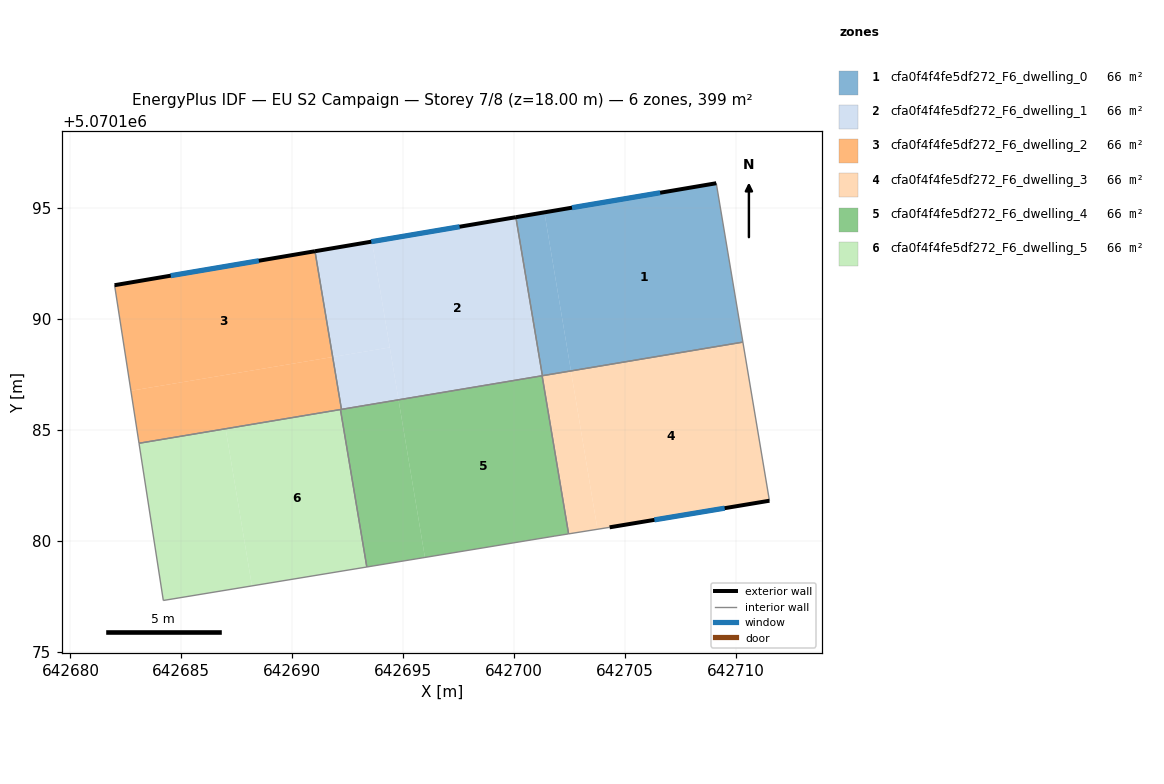
=== STOREY PLAN SPEC (per zone: floor XY polygon, exterior-wall plan segments, windows/doors) ===
zone 1: cfa0f4f4fe5df272_F6_dwelling_0  (66.4 m²)
  floor: (642709.11, 5070196.12) (642710.31, 5070188.96) (642702.56, 5070187.67) (642701.36, 5070194.81)
  floor: (642701.36, 5070194.81) (642702.56, 5070187.67) (642701.27, 5070187.46) (642700.08, 5070194.59)
  floor: (642710.31, 5070188.96) (642702.56, 5070187.66) (642701.27, 5070187.46)
  exterior wall: (642709.11, 5070196.12) – (642700.08, 5070194.59)  [9.2 m]
    window: (642706.58, 5070195.69) – (642702.61, 5070195.02)  [5.3 m²]
  interior walls: 3
zone 2: cfa0f4f4fe5df272_F6_dwelling_1  (66.4 m²)
  floor: (642700.08, 5070194.59) (642701.27, 5070187.46) (642694.79, 5070186.37) (642693.60, 5070193.49)
  floor: (642693.60, 5070193.49) (642694.39, 5070188.72) (642691.82, 5070188.29) (642691.02, 5070193.06)
  floor: (642701.27, 5070187.46) (642701.27, 5070187.45) (642694.79, 5070186.36) (642694.79, 5070186.37)
  floor: (642694.39, 5070188.72) (642694.79, 5070186.38) (642692.21, 5070185.95) (642691.82, 5070188.29)
  floor: (642694.79, 5070186.38) (642694.79, 5070186.36) (642692.22, 5070185.93) (642692.21, 5070185.95)
  exterior wall: (642700.08, 5070194.59) – (642691.02, 5070193.06)  [9.2 m]
    window: (642697.54, 5070194.16) – (642693.56, 5070193.49)  [5.3 m²]
  interior walls: 4
zone 3: cfa0f4f4fe5df272_F6_dwelling_2  (66.5 m²)
  floor: (642691.02, 5070193.06) (642691.82, 5070188.29) (642682.73, 5070186.77) (642681.99, 5070191.53)
  floor: (642691.82, 5070188.29) (642692.21, 5070185.95) (642686.99, 5070185.07) (642687.00, 5070185.05) (642683.09, 5070184.40) (642682.73, 5070186.77)
  floor: (642692.21, 5070185.95) (642692.22, 5070185.93) (642687.00, 5070185.05) (642686.99, 5070185.07)
  exterior wall: (642691.02, 5070193.06) – (642681.99, 5070191.53)  [9.2 m]
    window: (642688.49, 5070192.63) – (642684.52, 5070191.95)  [5.3 m²]
  interior walls: 4
zone 4: cfa0f4f4fe5df272_F6_dwelling_3  (66.5 m²)
  floor: (642710.31, 5070188.96) (642711.51, 5070181.81) (642704.30, 5070180.61) (642703.76, 5070180.53) (642702.56, 5070187.66)
  floor: (642702.56, 5070187.66) (642703.76, 5070180.53) (642702.45, 5070180.32) (642701.26, 5070187.44)
  exterior wall: (642704.30, 5070180.61) – (642711.51, 5070181.81)  [7.3 m]
    window: (642706.32, 5070180.95) – (642709.49, 5070181.48)  [4.2 m²]
  interior walls: 5
zone 5: cfa0f4f4fe5df272_F6_dwelling_4  (66.5 m²)
  floor: (642701.26, 5070187.44) (642702.45, 5070180.32) (642701.80, 5070180.21) (642695.98, 5070179.26) (642694.79, 5070186.36)
  floor: (642694.79, 5070186.36) (642695.98, 5070179.26) (642693.36, 5070178.82) (642692.17, 5070185.92)
  interior walls: 6
zone 6: cfa0f4f4fe5df272_F6_dwelling_5  (66.5 m²)
  floor: (642692.17, 5070185.92) (642693.36, 5070178.82) (642688.18, 5070177.97) (642687.00, 5070185.05)
  floor: (642687.00, 5070185.05) (642688.18, 5070177.97) (642684.19, 5070177.32) (642683.09, 5070184.40)
  interior walls: 4

=== DERIVED (storey summary) ===
Building: EU S2 Campaign
Storey: 7 of 8  (floor level z = 18.00 m)
Storey gross floor area: 398.7 m²
Zones on this storey: 6
  - cfa0f4f4fe5df272_F6_dwelling_0: floor 66.4 m²; exterior wall 9.2 m (27.5 m²); 1 window(s) 5.3 m²; WWR 19.3%
  - cfa0f4f4fe5df272_F6_dwelling_1: floor 66.4 m²; exterior wall 9.2 m (27.6 m²); 1 window(s) 5.3 m²; WWR 19.3%
  - cfa0f4f4fe5df272_F6_dwelling_2: floor 66.5 m²; exterior wall 9.2 m (27.5 m²); 1 window(s) 5.3 m²; WWR 19.3%
  - cfa0f4f4fe5df272_F6_dwelling_3: floor 66.5 m²; exterior wall 7.3 m (21.9 m²); 1 window(s) 4.2 m²; WWR 19.3%
  - cfa0f4f4fe5df272_F6_dwelling_4: floor 66.5 m²
  - cfa0f4f4fe5df272_F6_dwelling_5: floor 66.5 m²
Zone adjacency (shared interzone walls):
  - cfa0f4f4fe5df272_F6_dwelling_0 ↔ cfa0f4f4fe5df272_F6_dwelling_1
  - cfa0f4f4fe5df272_F6_dwelling_0 ↔ cfa0f4f4fe5df272_F6_dwelling_3
  - cfa0f4f4fe5df272_F6_dwelling_1 ↔ cfa0f4f4fe5df272_F6_dwelling_2
  - cfa0f4f4fe5df272_F6_dwelling_1 ↔ cfa0f4f4fe5df272_F6_dwelling_3
  - cfa0f4f4fe5df272_F6_dwelling_1 ↔ cfa0f4f4fe5df272_F6_dwelling_4
  - cfa0f4f4fe5df272_F6_dwelling_2 ↔ cfa0f4f4fe5df272_F6_dwelling_4
  - cfa0f4f4fe5df272_F6_dwelling_2 ↔ cfa0f4f4fe5df272_F6_dwelling_5
  - cfa0f4f4fe5df272_F6_dwelling_3 ↔ cfa0f4f4fe5df272_F6_dwelling_4
  - cfa0f4f4fe5df272_F6_dwelling_4 ↔ cfa0f4f4fe5df272_F6_dwelling_5